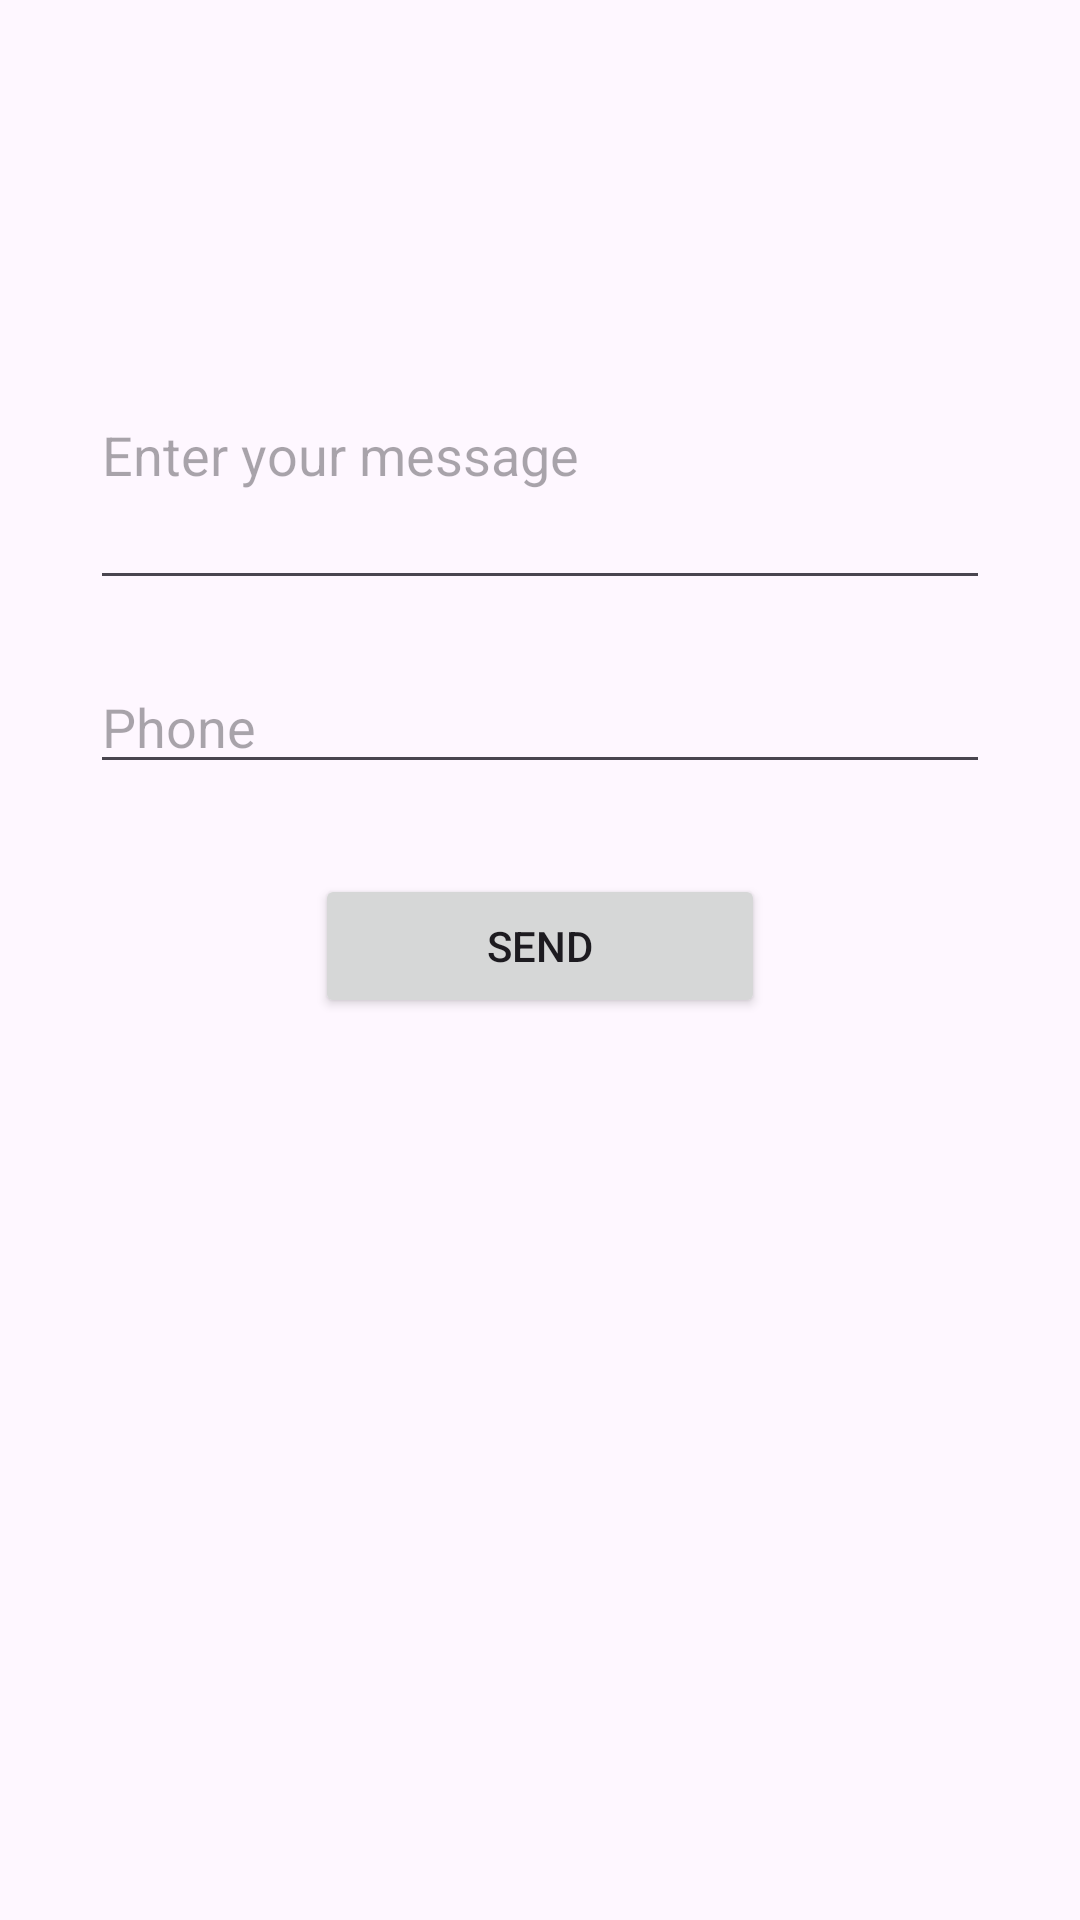

Here is an Android app screen rendered from its layout file. Give the layout XML and the strings, colors and styles it references.
<!-- AndroidManifest.xml: application theme Theme.SMSDemo -->
<!-- res/layout/activity_main.xml -->
<?xml version="1.0" encoding="utf-8"?>
<androidx.constraintlayout.widget.ConstraintLayout xmlns:android="http://schemas.android.com/apk/res/android"
    xmlns:app="http://schemas.android.com/apk/res-auto"
    xmlns:tools="http://schemas.android.com/tools"
    android:layout_width="match_parent"
    android:layout_height="match_parent"
    tools:context=".MainActivity">

    <EditText
        android:id="@+id/textMessage"
        android:layout_width="300dp"
        android:layout_height="100dp"
        android:layout_marginTop="100dp"
        android:ems="10"
        android:hint="Enter your message"
        android:inputType="text"
        app:layout_constraintEnd_toEndOf="parent"
        app:layout_constraintStart_toStartOf="parent"
        app:layout_constraintTop_toTopOf="parent" />

    <EditText
        android:id="@+id/phoneNumber"
        android:layout_width="300dp"
        android:layout_height="wrap_content"
        android:layout_marginTop="20dp"
        android:ems="10"
        android:hint="Phone"
        android:inputType="phone"
        app:layout_constraintEnd_toEndOf="parent"
        app:layout_constraintStart_toStartOf="parent"
        app:layout_constraintTop_toBottomOf="@+id/textMessage" />

    <Button
        android:id="@+id/send"
        android:layout_width="150dp"
        android:layout_height="wrap_content"
        android:layout_marginTop="30dp"
        android:text="Send"
        app:layout_constraintEnd_toEndOf="parent"
        app:layout_constraintStart_toStartOf="parent"
        app:layout_constraintTop_toBottomOf="@+id/phoneNumber" />
</androidx.constraintlayout.widget.ConstraintLayout>
<!-- resources referenced by this layout -->
<resources>
  <style name="Theme.SMSDemo" parent="Base.Theme.SMSDemo" />
  <style name="Base.Theme.SMSDemo" parent="Theme.Material3.DayNight.NoActionBar">
          
          
      </style>
</resources>
